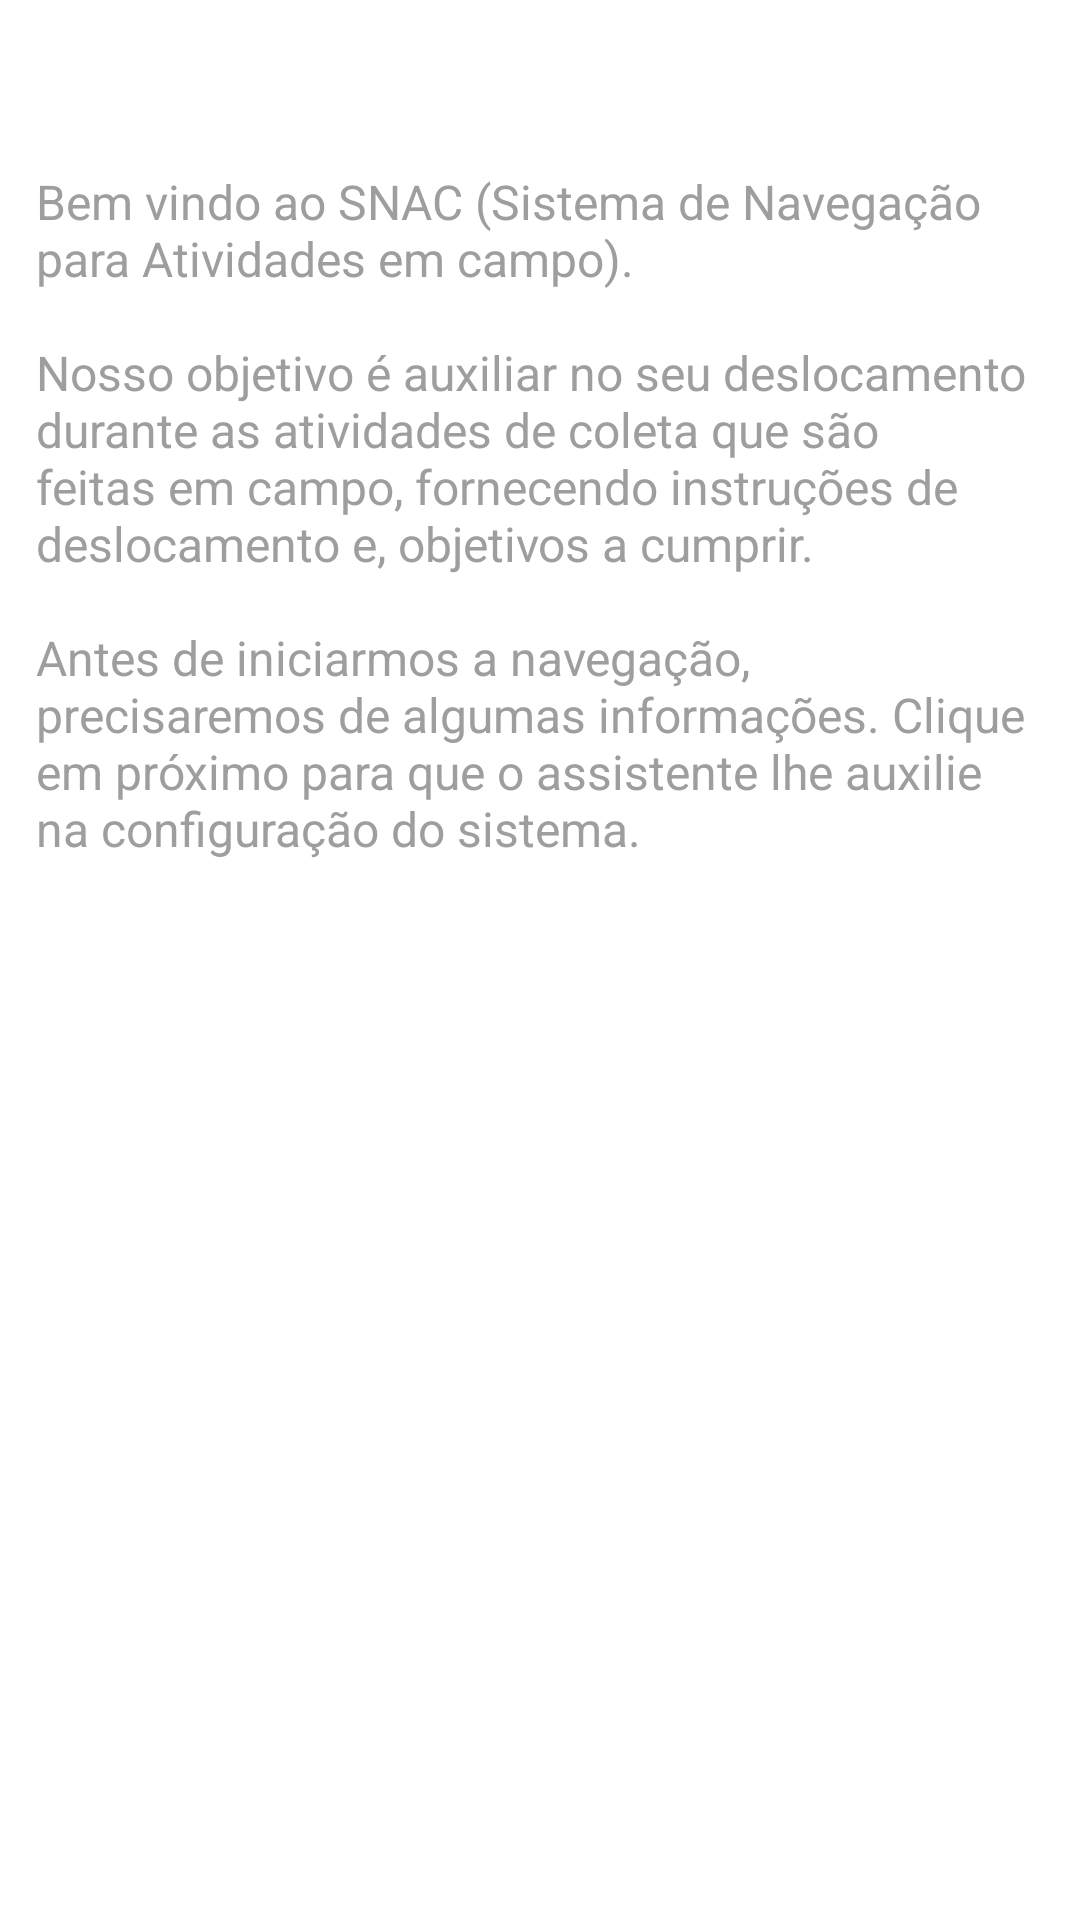

Layout XML and referenced resources for this Android screen:
<!-- AndroidManifest.xml: application theme WizardTheme -->
<!-- res/layout/fragment_instruction_welcome.xml -->
<?xml version="1.0" encoding="utf-8"?>
<LinearLayout xmlns:android="http://schemas.android.com/apk/res/android"
    style="@style/InstructionPageContainer">

    <TextView
        android:id="@+id/testingID"
        style="@style/WizardPageTitle" />

    <ScrollView
        android:layout_width="wrap_content"
        android:layout_height="wrap_content">

        <RelativeLayout
            android:layout_width="wrap_content"
            android:layout_height="wrap_content">

            <LinearLayout
                style="@style/InstructionTextContainer"
                android:id="@+id/wrapper_one">

                <TextView
                    android:id="@+id/tvInfo"
                    style="@style/InstructionPageText_Welcome" />

            </LinearLayout>

            
            
            
            

            
            

            

            
            
            
            

            
            

            

            
            
            
            

            
            

            

        </RelativeLayout>

    </ScrollView>

</LinearLayout>
<!-- resources referenced by this layout -->
<resources>
  <style name="InstructionPageContainer">
          <item name="android:layout_width">fill_parent</item>
          <item name="android:layout_height">fill_parent</item>
          <item name="android:layout_marginBottom">10dp</item>
          <item name="android:orientation">vertical</item>
      </style>
  <style name="InstructionPageText_Welcome">
          <item name="android:layout_width">wrap_content</item>
          <item name="android:layout_height">wrap_content</item>
          <item name="android:textSize">16sp</item>
          <item name="android:textColor">@color/instruction_text</item>
          <item name="android:text">@string/inst_inicial</item>
      </style>
  <style name="InstructionTextContainer">
          <item name="android:layout_width">fill_parent</item>
          <item name="android:layout_height">wrap_content</item>
          <item name="android:layout_marginLeft">12dp</item>
          <item name="android:layout_marginRight">12dp</item>
          <item name="android:layout_marginBottom">16dp</item>
      </style>
  <style name="WizardPageTitle">
          <item name="android:id">@android:id/title</item>
          <item name="android:layout_width">match_parent</item>
          <item name="android:layout_height">wrap_content</item>
          <item name="android:layout_marginBottom">8dp</item>
          <item name="android:layout_marginLeft">16dp</item>
          <item name="android:layout_marginRight">16dp</item>
          <item name="android:paddingLeft">?android:attr/listPreferredItemPaddingLeft</item>
          <item name="android:textSize">36sp</item>
          <item name="android:textColor">#ff0099cc</item>
          <item name="android:fontFamily">sans-serif-thin</item>
      </style>
  <style name="WizardTheme" parent="android:Theme.Holo.Light.DarkActionBar">
          <item name="textAppearanceFinish">@style/TextAppearanceFinish</item>
      </style>
  <color name="instruction_text">#9E9E9E</color>
  <string name="inst_inicial">Bem vindo ao SNAC (Sistema de Navegação para Atividades em campo).
          \n\nNosso objetivo é auxiliar no seu deslocamento durante as atividades de coleta que são feitas
          em campo, fornecendo instruções de deslocamento e, objetivos a cumprir.
          \n\nAntes de iniciarmos a navegação, precisaremos de algumas informações. Clique em próximo
          para que o assistente lhe auxilie na configuração do sistema.
      </string>
  <style name="TextAppearanceFinish" parent="android:TextAppearance.Holo.Medium">
          <item name="android:textColor">#fff</item>
      </style>
</resources>
